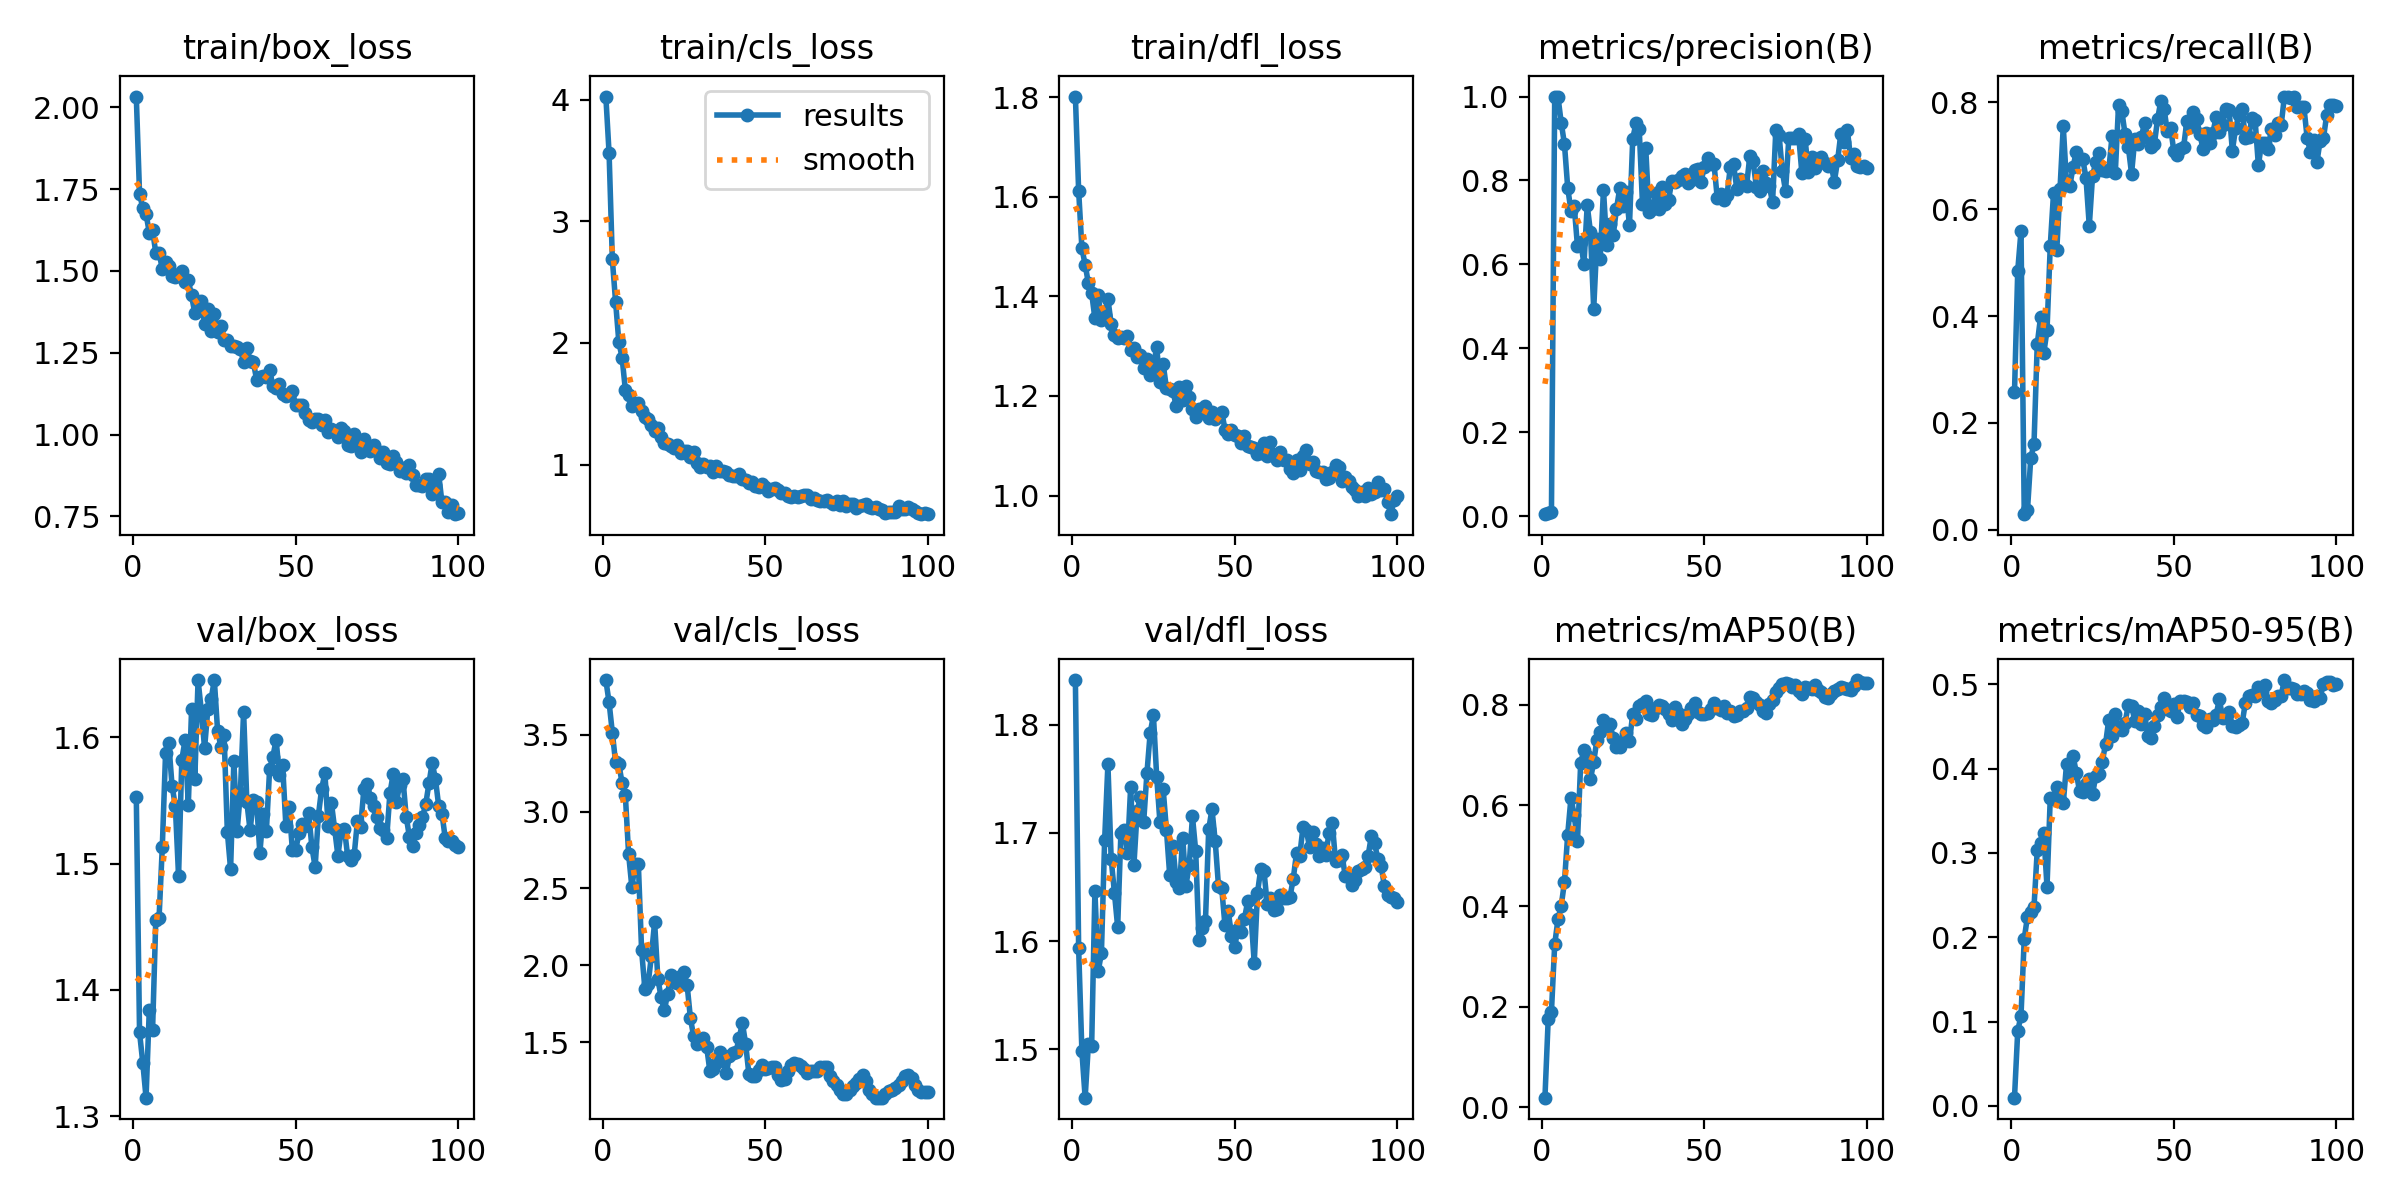

Source data for this figure (header and first rows):
epoch, time, train/box_loss, train/cls_loss, train/dfl_loss, metrics/precision(B), metrics/recall(B), metrics/mAP50(B), metrics/mAP50-95(B), val/box_loss, val/cls_loss, val/dfl_loss, lr/pg0, lr/pg1, lr/pg2
1, 15.5, 2.033, 4.025, 1.801, 0.00453, 0.2572, 0.01934, 0.00987, 1.553, 3.855, 1.841, 7.777e-05, 7.777e-05, 7.777e-05
2, 20.14, 1.736, 3.558, 1.612, 0.00754, 0.485, 0.1749, 0.08916, 1.366, 3.71, 1.593, 0.000165, 0.000165, 0.000165
3, 23.33, 1.692, 2.686, 1.497, 0.00935, 0.5588, 0.1903, 0.1069, 1.342, 3.513, 1.498, 0.0002505, 0.0002505, 0.0002505
4, 26.48, 1.674, 2.337, 1.463, 1, 0.02939, 0.3237, 0.1985, 1.315, 3.32, 1.455, 0.0003342, 0.0003342, 0.0003342
5, 29.72, 1.617, 2.008, 1.426, 1, 0.03763, 0.3738, 0.2246, 1.384, 3.309, 1.505, 0.0004161, 0.0004161, 0.0004161
6, 32.91, 1.625, 1.879, 1.407, 0.9378, 0.1343, 0.4003, 0.2298, 1.368, 3.185, 1.503, 0.0004963, 0.0004963, 0.0004963
7, 36.02, 1.555, 1.615, 1.356, 0.8868, 0.1608, 0.4478, 0.2359, 1.456, 3.105, 1.646, 0.0005748, 0.0005748, 0.0005748
8, 39.17, 1.556, 1.576, 1.403, 0.7828, 0.3476, 0.542, 0.3033, 1.457, 2.724, 1.572, 0.0006514, 0.0006514, 0.0006514
9, 42.26, 1.506, 1.481, 1.353, 0.7276, 0.3974, 0.615, 0.3115, 1.513, 2.508, 1.589, 0.0007263, 0.0007263, 0.0007263
10, 45.32, 1.527, 1.501, 1.363, 0.7391, 0.3306, 0.5804, 0.3231, 1.587, 2.657, 1.694, 0.0007995, 0.0007995, 0.0007995
11, 48.4, 1.516, 1.506, 1.395, 0.6435, 0.3732, 0.5284, 0.2601, 1.595, 2.656, 1.764, 0.0008709, 0.0008709, 0.0008709
12, 51.51, 1.483, 1.443, 1.345, 0.6539, 0.5314, 0.6853, 0.3653, 1.561, 2.096, 1.676, 0.0009405, 0.0009405, 0.0009405
13, 54.69, 1.481, 1.392, 1.322, 0.6002, 0.6293, 0.7098, 0.3635, 1.546, 1.849, 1.645, 0.000979, 0.000979, 0.000979
14, 57.93, 1.492, 1.375, 1.317, 0.7409, 0.5235, 0.6982, 0.3787, 1.49, 1.878, 1.613, 0.000968, 0.000968, 0.000968
15, 61.03, 1.501, 1.329, 1.318, 0.6768, 0.6376, 0.6521, 0.363, 1.582, 2.06, 1.7, 0.000957, 0.000957, 0.000957
16, 64.06, 1.467, 1.275, 1.317, 0.4938, 0.7549, 0.6866, 0.3589, 1.598, 2.281, 1.703, 0.000946, 0.000946, 0.000946
17, 67.19, 1.471, 1.299, 1.321, 0.6611, 0.6484, 0.731, 0.4051, 1.547, 1.911, 1.681, 0.000935, 0.000935, 0.000935
18, 70.35, 1.425, 1.229, 1.293, 0.6139, 0.643, 0.7464, 0.394, 1.622, 1.791, 1.743, 0.000924, 0.000924, 0.000924
19, 73.45, 1.37, 1.182, 1.297, 0.7777, 0.6785, 0.769, 0.4153, 1.567, 1.706, 1.67, 0.000913, 0.000913, 0.000913
20, 76.53, 1.384, 1.166, 1.277, 0.6467, 0.7074, 0.7586, 0.3953, 1.645, 1.816, 1.721, 0.000902, 0.000902, 0.000902
21, 79.64, 1.408, 1.154, 1.282, 0.6966, 0.6945, 0.7618, 0.3732, 1.621, 1.937, 1.733, 0.000891, 0.000891, 0.000891
22, 82.78, 1.339, 1.138, 1.256, 0.6703, 0.6941, 0.7337, 0.3726, 1.591, 1.888, 1.71, 0.00088, 0.00088, 0.00088
23, 86.06, 1.382, 1.161, 1.275, 0.7323, 0.6574, 0.7156, 0.382, 1.622, 1.883, 1.755, 0.000869, 0.000869, 0.000869
24, 89.2, 1.317, 1.1, 1.241, 0.7811, 0.5686, 0.7169, 0.3875, 1.63, 1.928, 1.793, 0.000858, 0.000858, 0.000858
25, 92.39, 1.369, 1.114, 1.261, 0.7394, 0.6618, 0.7282, 0.3694, 1.645, 1.953, 1.809, 0.000847, 0.000847, 0.000847
26, 95.55, 1.314, 1.115, 1.298, 0.7716, 0.6884, 0.7438, 0.3915, 1.605, 1.87, 1.752, 0.000836, 0.000836, 0.000836
27, 98.62, 1.33, 1.066, 1.227, 0.6935, 0.7048, 0.728, 0.3935, 1.593, 1.658, 1.71, 0.000825, 0.000825, 0.000825
28, 101.7, 1.288, 1.106, 1.264, 0.8998, 0.6724, 0.7812, 0.4079, 1.602, 1.538, 1.74, 0.000814, 0.000814, 0.000814
29, 104.8, 1.29, 1.011, 1.215, 0.9364, 0.6704, 0.7709, 0.4293, 1.525, 1.487, 1.703, 0.000803, 0.000803, 0.000803
30, 108, 1.271, 0.9793, 1.213, 0.9215, 0.673, 0.7977, 0.4581, 1.496, 1.504, 1.661, 0.000792, 0.000792, 0.000792
31, 111.1, 1.27, 1.007, 1.21, 0.7436, 0.7368, 0.8013, 0.439, 1.581, 1.528, 1.688, 0.000781, 0.000781, 0.000781
32, 114.3, 1.269, 0.9789, 1.179, 0.8765, 0.668, 0.8069, 0.465, 1.526, 1.471, 1.654, 0.00077, 0.00077, 0.00077
33, 117.4, 1.263, 0.9909, 1.218, 0.7247, 0.7949, 0.7811, 0.4471, 1.556, 1.309, 1.649, 0.000759, 0.000759, 0.000759
34, 120.5, 1.222, 0.9378, 1.191, 0.7326, 0.7836, 0.7793, 0.4461, 1.62, 1.326, 1.696, 0.000748, 0.000748, 0.000748
35, 123.6, 1.264, 0.9876, 1.221, 0.7706, 0.7402, 0.7945, 0.4541, 1.549, 1.365, 1.651, 0.000737, 0.000737, 0.000737
36, 126.8, 1.225, 0.9519, 1.197, 0.7308, 0.7167, 0.8004, 0.4755, 1.526, 1.436, 1.67, 0.000726, 0.000726, 0.000726
37, 129.8, 1.222, 0.9487, 1.173, 0.7855, 0.6663, 0.798, 0.4747, 1.551, 1.391, 1.715, 0.000715, 0.000715, 0.000715
38, 133.1, 1.168, 0.9434, 1.159, 0.7437, 0.7312, 0.7911, 0.4564, 1.549, 1.296, 1.683, 0.000704, 0.000704, 0.000704
39, 136.2, 1.175, 0.9138, 1.175, 0.7525, 0.7209, 0.7822, 0.4683, 1.508, 1.407, 1.601, 0.000693, 0.000693, 0.000693
40, 139.2, 1.178, 0.9105, 1.172, 0.7987, 0.7343, 0.7693, 0.4527, 1.539, 1.432, 1.612, 0.000682, 0.000682, 0.000682
41, 142.4, 1.176, 0.9071, 1.179, 0.7953, 0.7618, 0.796, 0.4653, 1.526, 1.434, 1.619, 0.000671, 0.000671, 0.000671
42, 145.5, 1.197, 0.9225, 1.156, 0.8005, 0.7322, 0.7833, 0.4388, 1.575, 1.526, 1.703, 0.00066, 0.00066, 0.00066
43, 148.6, 1.15, 0.8864, 1.168, 0.8099, 0.7155, 0.7616, 0.436, 1.585, 1.624, 1.722, 0.000649, 0.000649, 0.000649
44, 151.7, 1.142, 0.8782, 1.154, 0.815, 0.7213, 0.7711, 0.4504, 1.598, 1.488, 1.692, 0.000638, 0.000638, 0.000638
45, 154.9, 1.154, 0.8457, 1.162, 0.7947, 0.7681, 0.7811, 0.4638, 1.57, 1.29, 1.651, 0.000627, 0.000627, 0.000627
46, 158.2, 1.123, 0.8609, 1.169, 0.8009, 0.8023, 0.7932, 0.4731, 1.578, 1.281, 1.649, 0.000616, 0.000616, 0.000616
47, 161.4, 1.118, 0.8226, 1.133, 0.8246, 0.7877, 0.8043, 0.4834, 1.53, 1.281, 1.614, 0.0006051, 0.0006051, 0.0006051
48, 164.6, 1.12, 0.8168, 1.124, 0.8278, 0.7454, 0.7848, 0.4706, 1.545, 1.316, 1.628, 0.0005941, 0.0005941, 0.0005941
49, 167.8, 1.134, 0.8411, 1.132, 0.7963, 0.7526, 0.7809, 0.4678, 1.511, 1.349, 1.605, 0.0005831, 0.0005831, 0.0005831
50, 171, 1.089, 0.8206, 1.122, 0.8326, 0.7085, 0.7811, 0.4761, 1.51, 1.325, 1.595, 0.0005721, 0.0005721, 0.0005721
51, 174.2, 1.09, 0.7854, 1.12, 0.8534, 0.702, 0.7831, 0.4616, 1.524, 1.33, 1.611, 0.0005611, 0.0005611, 0.0005611
52, 177.4, 1.091, 0.7978, 1.106, 0.8386, 0.7125, 0.7924, 0.4804, 1.531, 1.34, 1.609, 0.0005501, 0.0005501, 0.0005501
53, 180.8, 1.065, 0.8113, 1.119, 0.839, 0.7158, 0.8033, 0.4805, 1.53, 1.34, 1.621, 0.0005391, 0.0005391, 0.0005391
54, 184, 1.044, 0.7957, 1.099, 0.7572, 0.7645, 0.7934, 0.4784, 1.54, 1.288, 1.637, 0.0005281, 0.0005281, 0.0005281
55, 187.1, 1.039, 0.7698, 1.097, 0.7682, 0.754, 0.7894, 0.4732, 1.513, 1.253, 1.624, 0.0005171, 0.0005171, 0.0005171
56, 190.2, 1.048, 0.7664, 1.096, 0.7541, 0.781, 0.7968, 0.4775, 1.497, 1.261, 1.58, 0.0005061, 0.0005061, 0.0005061
57, 193.4, 1.046, 0.74, 1.083, 0.7656, 0.768, 0.7837, 0.4633, 1.538, 1.31, 1.645, 0.0004951, 0.0004951, 0.0004951
58, 196.5, 1.028, 0.7347, 1.085, 0.8314, 0.7407, 0.7877, 0.462, 1.559, 1.351, 1.667, 0.0004841, 0.0004841, 0.0004841
59, 199.6, 1.045, 0.7451, 1.105, 0.8384, 0.7117, 0.7774, 0.4514, 1.571, 1.364, 1.665, 0.0004731, 0.0004731, 0.0004731
60, 202.8, 1.007, 0.7329, 1.079, 0.7803, 0.743, 0.7805, 0.4499, 1.53, 1.355, 1.634, 0.0004621, 0.0004621, 0.0004621
... 40 more rows
